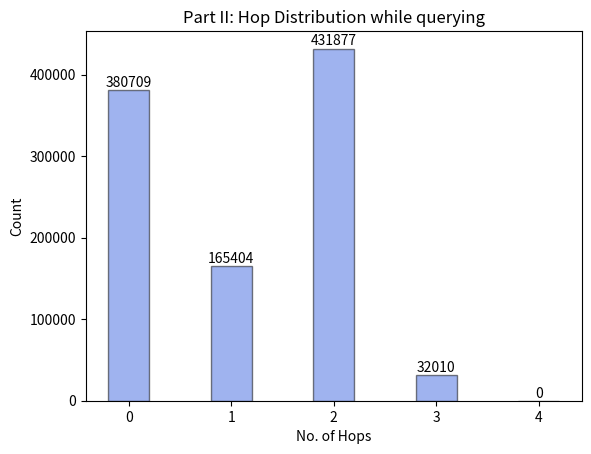

Reproduce this figure in Python.
import numpy as np
import matplotlib.pyplot as plt

NoOfHops = ['0', '1', '2', '3', '4']
Count = [380709, 165404, 431877, 32010, 0]

plot = plt.bar(NoOfHops, Count, color='royalblue', alpha =0.5, width = 0.4, edgecolor='black')

for value in plot:
    height = value.get_height()
    plt.text(value.get_x() + value.get_width()/2., 1.002*height, '%d' % int(height), ha='center', va='bottom')
    
#length = len(Count)
#fig, ax = plt.subplots()
#width = 0.2
#x_pos = np.arange(len(NoOfHops))
#ax.bar(x, Count, width, color='#000080', yerr=NoOfHops)

#plt.bar(NoOfHops, Count)

plt.title('Part II: Hop Distribution while querying')
#plt.bar(x_pos, height, color=(0.1, 0.1, 0.1, 0.1), edgeColor='Black')
plt.xlabel('No. of Hops')

#ax.set_ylabel('Count')

plt.ylabel('Count')
#fig.tight_layout()
#plt.xticks(NoOfHops, Count)
plt.show()
